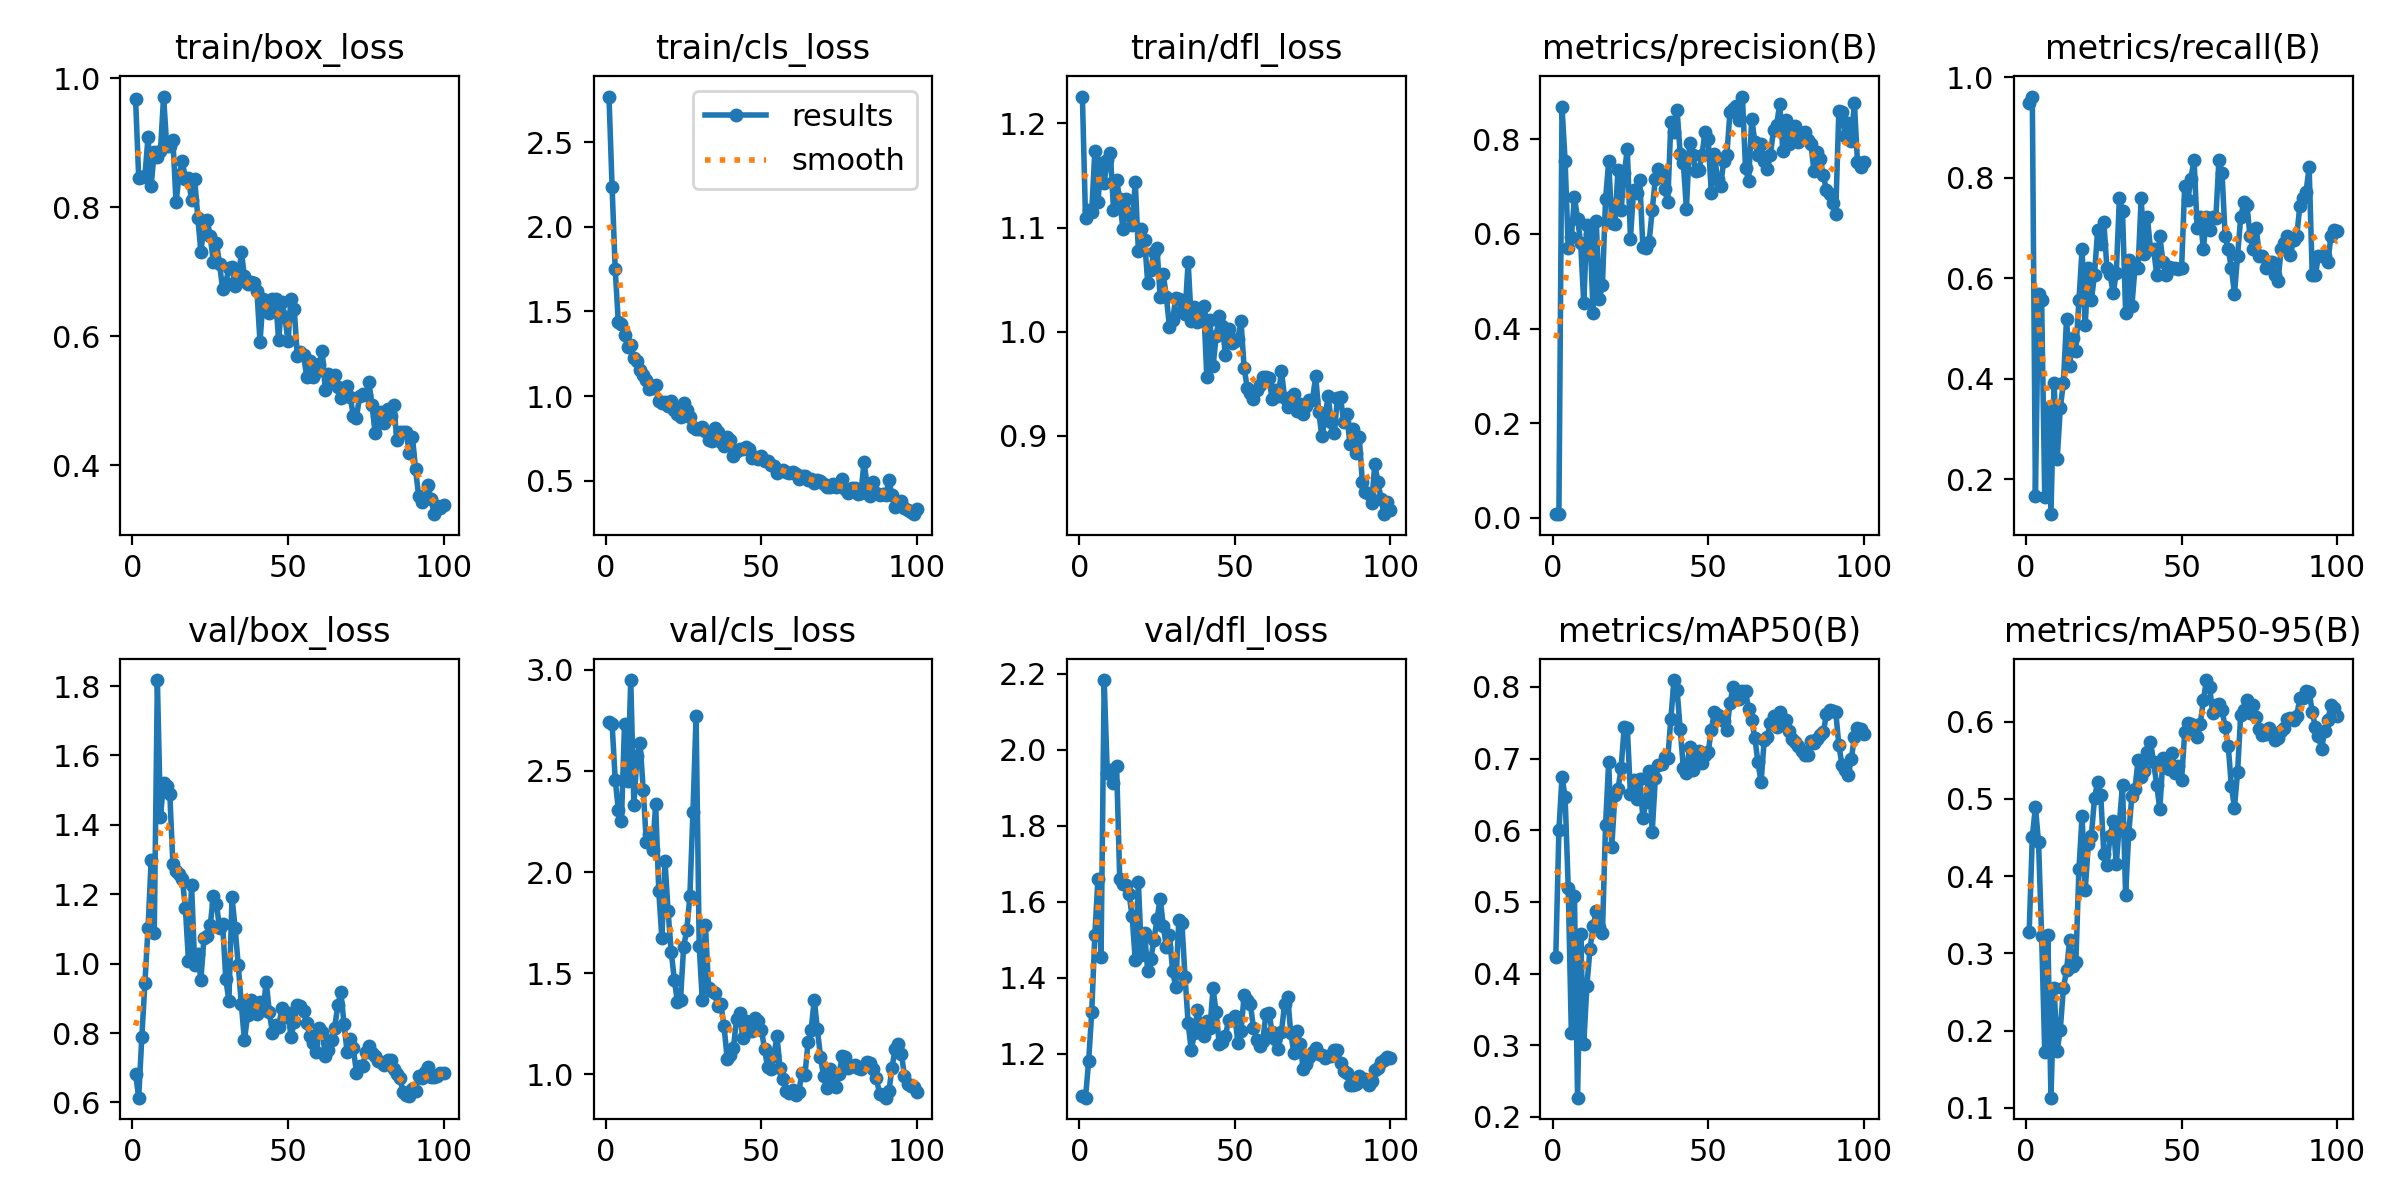

The data file committed next to this chart (first rows):
epoch, time, train/box_loss, train/cls_loss, train/dfl_loss, metrics/precision(B), metrics/recall(B), metrics/mAP50(B), metrics/mAP50-95(B), val/box_loss, val/cls_loss, val/dfl_loss, lr/pg0, lr/pg1, lr/pg2
1, 78.91, 0.9668, 2.768, 1.226, 0.00781, 0.9494, 0.4238, 0.328, 0.6824, 2.742, 1.089, 0.00016, 0.00016, 0.00016
2, 82.64, 0.8455, 2.232, 1.109, 0.00792, 0.962, 0.5997, 0.4506, 0.6138, 2.731, 1.085, 0.0003366, 0.0003366, 0.0003366
3, 86.05, 0.8462, 1.748, 1.117, 0.8677, 0.1661, 0.6749, 0.4899, 0.7879, 2.456, 1.18, 0.0005097, 0.0005097, 0.0005097
4, 89.38, 0.8484, 1.436, 1.115, 0.7542, 0.5696, 0.646, 0.4441, 0.9452, 2.309, 1.309, 0.0006792, 0.0006792, 0.0006792
5, 92.72, 0.9086, 1.427, 1.173, 0.5698, 0.557, 0.5197, 0.3227, 1.103, 2.253, 1.512, 0.0008452, 0.0008452, 0.0008452
6, 96.02, 0.8331, 1.362, 1.125, 0.5938, 0.1646, 0.3171, 0.1724, 1.298, 2.733, 1.66, 0.001008, 0.001008, 0.001008
7, 99.36, 0.8857, 1.29, 1.162, 0.6775, 0.3418, 0.5081, 0.3242, 1.087, 2.449, 1.455, 0.001166, 0.001166, 0.001166
8, 102.7, 0.8771, 1.301, 1.143, 0.6322, 0.1307, 0.227, 0.113, 1.817, 2.949, 2.183, 0.001322, 0.001322, 0.001322
9, 106.1, 0.8874, 1.224, 1.165, 0.58, 0.3924, 0.4558, 0.2549, 1.424, 2.332, 1.938, 0.001473, 0.001473, 0.001473
10, 109.4, 0.9713, 1.205, 1.172, 0.4532, 0.2405, 0.3022, 0.174, 1.522, 2.573, 1.946, 0.001621, 0.001621, 0.001621
11, 112.7, 0.8953, 1.156, 1.117, 0.6198, 0.3418, 0.3831, 0.2012, 1.512, 2.638, 1.912, 0.001766, 0.001766, 0.001766
12, 116, 0.8943, 1.127, 1.145, 0.6008, 0.3924, 0.4346, 0.2549, 1.49, 2.407, 1.957, 0.001782, 0.001782, 0.001782
13, 119.3, 0.9039, 1.093, 1.128, 0.4326, 0.519, 0.466, 0.2779, 1.286, 2.149, 1.661, 0.001762, 0.001762, 0.001762
14, 122.7, 0.8074, 1.044, 1.099, 0.6274, 0.4264, 0.4873, 0.3171, 1.268, 2.188, 1.647, 0.001743, 0.001743, 0.001743
15, 125.9, 0.8489, 1.047, 1.127, 0.4634, 0.481, 0.4647, 0.283, 1.258, 2.11, 1.644, 0.001723, 0.001723, 0.001723
16, 129.3, 0.8719, 1.066, 1.112, 0.4929, 0.4557, 0.4563, 0.2887, 1.245, 2.334, 1.62, 0.001703, 0.001703, 0.001703
17, 132.6, 0.844, 0.9713, 1.102, 0.6731, 0.557, 0.6075, 0.4096, 1.162, 1.908, 1.561, 0.001683, 0.001683, 0.001683
18, 135.9, 0.8447, 0.9627, 1.144, 0.7532, 0.6582, 0.6954, 0.478, 1.008, 1.672, 1.445, 0.001663, 0.001663, 0.001663
19, 139.3, 0.8105, 0.9641, 1.077, 0.6227, 0.5063, 0.5767, 0.3817, 1.227, 2.057, 1.652, 0.001644, 0.001644, 0.001644
20, 142.6, 0.8436, 0.9436, 1.099, 0.621, 0.6202, 0.6487, 0.4412, 0.9971, 1.806, 1.46, 0.001624, 0.001624, 0.001624
21, 145.9, 0.7836, 0.9705, 1.088, 0.7356, 0.557, 0.6573, 0.4527, 1.027, 1.607, 1.517, 0.001604, 0.001604, 0.001604
22, 149.2, 0.7303, 0.9173, 1.047, 0.6515, 0.6076, 0.6868, 0.5012, 0.954, 1.469, 1.418, 0.001584, 0.001584, 0.001584
23, 152.5, 0.7731, 0.8953, 1.06, 0.7278, 0.6962, 0.7438, 0.5219, 1.075, 1.357, 1.448, 0.001564, 0.001564, 0.001564
24, 155.9, 0.7796, 0.875, 1.076, 0.779, 0.6694, 0.7426, 0.5051, 1.08, 1.37, 1.5, 0.001545, 0.001545, 0.001545
25, 159.2, 0.755, 0.9623, 1.08, 0.5903, 0.7114, 0.6506, 0.4288, 1.111, 1.631, 1.553, 0.001525, 0.001525, 0.001525
26, 162.5, 0.7148, 0.9166, 1.033, 0.6919, 0.6202, 0.67, 0.4145, 1.194, 1.712, 1.608, 0.001505, 0.001505, 0.001505
27, 165.8, 0.7443, 0.8759, 1.055, 0.686, 0.6083, 0.6439, 0.4515, 1.172, 1.88, 1.537, 0.001485, 0.001485, 0.001485
28, 169.1, 0.7113, 0.8184, 1.033, 0.7146, 0.5704, 0.671, 0.4711, 1.102, 2.298, 1.48, 0.001465, 0.001465, 0.001465
29, 172.4, 0.6722, 0.8047, 1.005, 0.5727, 0.6108, 0.6175, 0.4152, 1.115, 2.771, 1.511, 0.001446, 0.001446, 0.001446
30, 175.8, 0.682, 0.8036, 1.011, 0.5705, 0.7595, 0.6401, 0.4688, 0.956, 1.635, 1.418, 0.001426, 0.001426, 0.001426
31, 179.1, 0.7061, 0.8172, 1.032, 0.5833, 0.7342, 0.6828, 0.5185, 0.8923, 1.367, 1.375, 0.001406, 0.001406, 0.001406
32, 182.4, 0.7068, 0.7951, 1.031, 0.6502, 0.5316, 0.598, 0.376, 1.191, 1.74, 1.551, 0.001386, 0.001386, 0.001386
33, 185.7, 0.6775, 0.7421, 1.019, 0.7157, 0.6375, 0.6723, 0.4552, 1.102, 1.428, 1.544, 0.001366, 0.001366, 0.001366
34, 189, 0.6836, 0.7359, 1.017, 0.7366, 0.5443, 0.6905, 0.5036, 0.9968, 1.413, 1.402, 0.001347, 0.001347, 0.001347
35, 192.3, 0.7309, 0.8151, 1.067, 0.729, 0.6202, 0.692, 0.5133, 0.8825, 1.401, 1.281, 0.001327, 0.001327, 0.001327
36, 195.7, 0.6924, 0.7889, 1.01, 0.695, 0.6202, 0.7026, 0.5499, 0.7787, 1.336, 1.209, 0.001307, 0.001307, 0.001307
37, 199, 0.6815, 0.7325, 1.023, 0.6667, 0.7597, 0.7002, 0.5286, 0.852, 1.346, 1.253, 0.001287, 0.001287, 0.001287
38, 202.4, 0.6841, 0.7083, 1.009, 0.8368, 0.6491, 0.7558, 0.5363, 0.8949, 1.236, 1.314, 0.001267, 0.001267, 0.001267
39, 205.7, 0.6825, 0.7587, 1.016, 0.8154, 0.7215, 0.8096, 0.5609, 0.8868, 1.078, 1.278, 0.001248, 0.001248, 0.001248
40, 209, 0.6705, 0.74, 1.024, 0.8616, 0.6582, 0.7955, 0.574, 0.8544, 1.095, 1.246, 0.001228, 0.001228, 0.001228
41, 212.3, 0.5909, 0.646, 0.9564, 0.7689, 0.6582, 0.741, 0.5475, 0.8898, 1.131, 1.287, 0.001208, 0.001208, 0.001208
42, 215.7, 0.6578, 0.6738, 1.011, 0.7499, 0.6076, 0.6874, 0.5183, 0.8652, 1.272, 1.267, 0.001188, 0.001188, 0.001188
43, 219, 0.6437, 0.6871, 0.9666, 0.6537, 0.6835, 0.6805, 0.4865, 0.9486, 1.303, 1.372, 0.001168, 0.001168, 0.001168
44, 222.4, 0.6356, 0.6883, 0.9955, 0.7922, 0.6329, 0.7158, 0.553, 0.8596, 1.18, 1.309, 0.001149, 0.001149, 0.001149
45, 225.7, 0.6575, 0.6976, 1.015, 0.7677, 0.6076, 0.6844, 0.5511, 0.8003, 1.264, 1.225, 0.001129, 0.001129, 0.001129
46, 229, 0.6571, 0.689, 1.006, 0.7321, 0.6226, 0.6974, 0.5389, 0.8231, 1.212, 1.232, 0.001109, 0.001109, 0.001109
47, 232.3, 0.5933, 0.635, 0.9772, 0.7357, 0.6202, 0.7102, 0.5594, 0.8166, 1.214, 1.247, 0.001089, 0.001089, 0.001089
48, 235.6, 0.6535, 0.6416, 1.003, 0.7662, 0.6202, 0.6936, 0.5332, 0.8711, 1.277, 1.289, 0.001069, 0.001069, 0.001069
49, 238.9, 0.6298, 0.6311, 0.9886, 0.8161, 0.6181, 0.7051, 0.5431, 0.8469, 1.263, 1.288, 0.00105, 0.00105, 0.00105
50, 242.2, 0.5922, 0.6483, 0.9906, 0.8004, 0.6202, 0.7088, 0.5247, 0.8566, 1.221, 1.3, 0.00103, 0.00103, 0.00103
51, 245.6, 0.6577, 0.6148, 0.9928, 0.6861, 0.7848, 0.7404, 0.5865, 0.7883, 1.125, 1.229, 0.00101, 0.00101, 0.00101
52, 248.9, 0.642, 0.6194, 1.01, 0.7683, 0.7558, 0.7651, 0.598, 0.8331, 1.035, 1.26, 0.0009902, 0.0009902, 0.0009902
53, 252.2, 0.5689, 0.5929, 0.9654, 0.7162, 0.7985, 0.7612, 0.5971, 0.8813, 1.024, 1.354, 0.0009704, 0.0009704, 0.0009704
54, 255.6, 0.5754, 0.5896, 0.9458, 0.7024, 0.8365, 0.7563, 0.5902, 0.8776, 1.093, 1.341, 0.0009506, 0.0009506, 0.0009506
55, 258.9, 0.5709, 0.5461, 0.9407, 0.7547, 0.7012, 0.753, 0.5805, 0.8622, 1.189, 1.331, 0.0009308, 0.0009308, 0.0009308
56, 262.2, 0.5368, 0.5573, 0.9354, 0.7675, 0.7215, 0.74, 0.597, 0.8296, 1.031, 1.267, 0.000911, 0.000911, 0.000911
57, 265.5, 0.5608, 0.566, 0.9436, 0.8578, 0.6582, 0.7771, 0.6279, 0.7924, 0.9785, 1.237, 0.0008912, 0.0008912, 0.0008912
58, 268.9, 0.5365, 0.5511, 0.9486, 0.8638, 0.7223, 0.7998, 0.6541, 0.7715, 0.9159, 1.22, 0.0008714, 0.0008714, 0.0008714
59, 272.2, 0.5444, 0.5449, 0.9567, 0.8701, 0.6962, 0.7872, 0.6456, 0.746, 0.9083, 1.233, 0.0008516, 0.0008516, 0.0008516
60, 275.5, 0.5561, 0.5543, 0.9562, 0.8412, 0.7215, 0.7834, 0.6109, 0.8159, 0.9224, 1.305, 0.0008318, 0.0008318, 0.0008318
... 40 more rows
